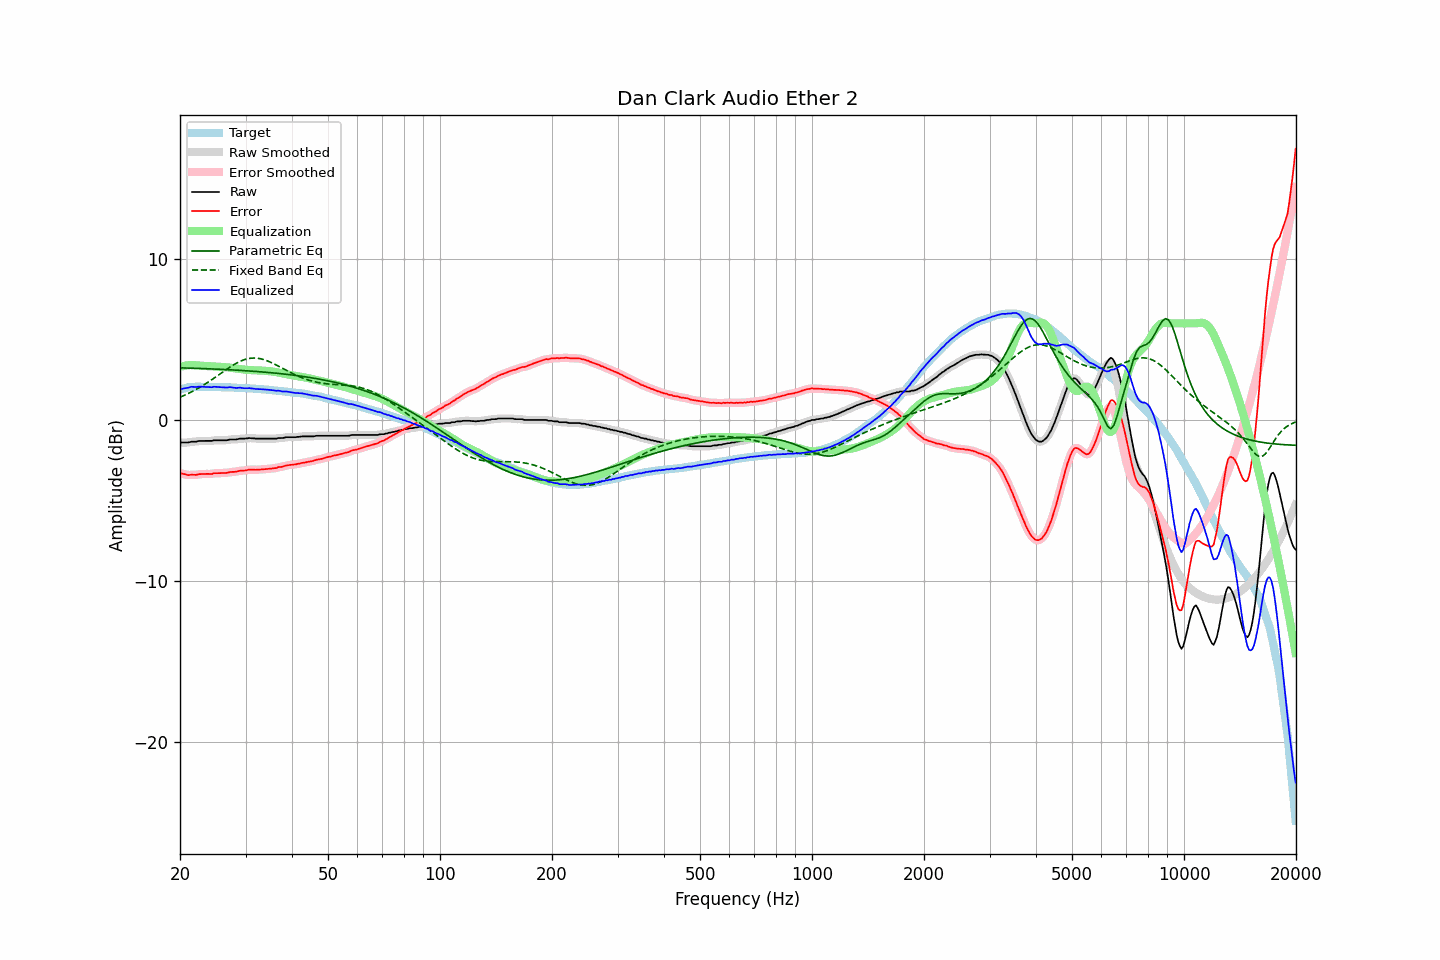

The data file committed next to this chart (first rows):
frequency, raw, error, smoothed, error_smoothed, equalization, parametric_eq, fixed_band_eq, equalized_raw, equalized_smoothed, target
20.00, -1.40, -3.29, -1.40, -3.29, 3.30, 3.24, 1.41, 1.90, 1.90, 1.89
20.20, -1.40, -3.32, -1.40, -3.32, 3.32, 3.23, 1.46, 1.92, 1.92, 1.92
20.40, -1.40, -3.35, -1.40, -3.35, 3.35, 3.23, 1.50, 1.95, 1.95, 1.95
20.61, -1.40, -3.37, -1.40, -3.37, 3.37, 3.23, 1.54, 1.97, 1.97, 1.97
20.81, -1.40, -3.40, -1.40, -3.40, 3.39, 3.23, 1.59, 1.99, 1.98, 2.00
21.02, -1.40, -3.43, -1.39, -3.41, 3.40, 3.22, 1.64, 2.00, 2.01, 2.03
21.23, -1.38, -3.42, -1.38, -3.41, 3.41, 3.22, 1.68, 2.03, 2.03, 2.04
21.44, -1.35, -3.40, -1.36, -3.41, 3.41, 3.22, 1.74, 2.06, 2.05, 2.05
21.66, -1.35, -3.40, -1.35, -3.40, 3.41, 3.21, 1.79, 2.06, 2.06, 2.05
21.87, -1.35, -3.40, -1.35, -3.41, 3.40, 3.21, 1.84, 2.05, 2.06, 2.05
22.09, -1.35, -3.41, -1.34, -3.40, 3.39, 3.21, 1.89, 2.04, 2.05, 2.06
22.31, -1.32, -3.38, -1.32, -3.39, 3.38, 3.20, 1.95, 2.06, 2.06, 2.06
22.54, -1.30, -3.36, -1.31, -3.37, 3.37, 3.20, 2.01, 2.07, 2.07, 2.06
22.76, -1.30, -3.36, -1.30, -3.36, 3.37, 3.20, 2.07, 2.07, 2.07, 2.06
22.99, -1.30, -3.35, -1.30, -3.35, 3.36, 3.19, 2.13, 2.06, 2.06, 2.05
23.22, -1.30, -3.35, -1.30, -3.35, 3.36, 3.19, 2.19, 2.06, 2.06, 2.05
23.45, -1.30, -3.35, -1.30, -3.35, 3.35, 3.19, 2.25, 2.05, 2.05, 2.05
23.69, -1.30, -3.35, -1.30, -3.35, 3.35, 3.18, 2.32, 2.05, 2.05, 2.05
23.92, -1.30, -3.35, -1.30, -3.36, 3.34, 3.18, 2.38, 2.04, 2.04, 2.05
24.16, -1.30, -3.36, -1.30, -3.35, 3.34, 3.17, 2.45, 2.04, 2.04, 2.06
24.40, -1.30, -3.36, -1.29, -3.34, 3.33, 3.17, 2.52, 2.03, 2.05, 2.06
24.65, -1.26, -3.31, -1.27, -3.32, 3.33, 3.16, 2.59, 2.06, 2.05, 2.05
24.89, -1.26, -3.30, -1.26, -3.31, 3.32, 3.16, 2.66, 2.06, 2.06, 2.04
25.14, -1.26, -3.30, -1.26, -3.30, 3.31, 3.16, 2.73, 2.05, 2.06, 2.04
25.39, -1.26, -3.30, -1.26, -3.30, 3.31, 3.15, 2.80, 2.05, 2.05, 2.04
25.65, -1.26, -3.30, -1.26, -3.30, 3.30, 3.15, 2.87, 2.04, 2.04, 2.04
25.91, -1.26, -3.29, -1.26, -3.29, 3.29, 3.14, 2.94, 2.03, 2.03, 2.03
26.16, -1.26, -3.29, -1.26, -3.29, 3.29, 3.14, 3.01, 2.03, 2.02, 2.03
26.43, -1.26, -3.29, -1.26, -3.29, 3.28, 3.13, 3.08, 2.02, 2.02, 2.03
26.69, -1.26, -3.29, -1.25, -3.28, 3.27, 3.13, 3.15, 2.01, 2.02, 2.03
26.96, -1.24, -3.27, -1.24, -3.26, 3.26, 3.12, 3.21, 2.02, 2.03, 2.03
27.23, -1.21, -3.23, -1.22, -3.24, 3.25, 3.12, 3.28, 2.04, 2.03, 2.02
27.50, -1.21, -3.23, -1.21, -3.23, 3.24, 3.11, 3.34, 2.03, 2.03, 2.02
27.77, -1.21, -3.22, -1.21, -3.22, 3.22, 3.11, 3.41, 2.01, 2.02, 2.01
28.05, -1.21, -3.22, -1.21, -3.22, 3.21, 3.10, 3.47, 2.00, 2.00, 2.01
28.33, -1.21, -3.21, -1.20, -3.20, 3.20, 3.09, 3.52, 1.99, 1.99, 2.00
28.62, -1.19, -3.19, -1.19, -3.18, 3.18, 3.09, 3.57, 1.99, 2.00, 2.00
28.90, -1.16, -3.16, -1.17, -3.16, 3.17, 3.08, 3.62, 2.01, 2.00, 2.00
29.19, -1.16, -3.14, -1.16, -3.15, 3.16, 3.08, 3.67, 2.00, 2.00, 1.98
29.48, -1.16, -3.15, -1.16, -3.14, 3.14, 3.07, 3.71, 1.98, 1.99, 1.99
29.78, -1.16, -3.14, -1.16, -3.14, 3.13, 3.06, 3.74, 1.97, 1.97, 1.98
30.08, -1.15, -3.13, -1.15, -3.13, 3.12, 3.06, 3.77, 1.97, 1.97, 1.98
30.38, -1.14, -3.11, -1.14, -3.11, 3.11, 3.05, 3.80, 1.97, 1.97, 1.97
30.68, -1.12, -3.08, -1.13, -3.09, 3.10, 3.04, 3.82, 1.98, 1.97, 1.96
30.99, -1.13, -3.08, -1.13, -3.08, 3.10, 3.04, 3.83, 1.97, 1.97, 1.95
31.30, -1.14, -3.09, -1.14, -3.09, 3.09, 3.03, 3.84, 1.95, 1.96, 1.95
31.61, -1.14, -3.09, -1.15, -3.09, 3.09, 3.02, 3.85, 1.95, 1.94, 1.95
31.93, -1.16, -3.10, -1.15, -3.09, 3.08, 3.02, 3.84, 1.92, 1.93, 1.94
32.24, -1.16, -3.08, -1.16, -3.09, 3.08, 3.01, 3.84, 1.92, 1.92, 1.92
32.57, -1.16, -3.08, -1.16, -3.08, 3.08, 3.00, 3.82, 1.92, 1.92, 1.92
32.89, -1.16, -3.08, -1.16, -3.07, 3.07, 2.99, 3.80, 1.91, 1.91, 1.92
33.22, -1.16, -3.07, -1.16, -3.07, 3.07, 2.98, 3.78, 1.91, 1.91, 1.91
33.55, -1.16, -3.06, -1.16, -3.06, 3.06, 2.98, 3.75, 1.90, 1.90, 1.90
33.89, -1.16, -3.05, -1.16, -3.05, 3.05, 2.97, 3.72, 1.89, 1.89, 1.89
34.23, -1.16, -3.05, -1.16, -3.04, 3.05, 2.96, 3.68, 1.89, 1.89, 1.89
34.57, -1.16, -3.03, -1.16, -3.03, 3.04, 2.95, 3.64, 1.88, 1.88, 1.87
34.92, -1.16, -3.02, -1.16, -3.02, 3.03, 2.94, 3.60, 1.87, 1.87, 1.86
35.27, -1.16, -3.02, -1.16, -3.01, 3.01, 2.93, 3.56, 1.85, 1.85, 1.86
35.62, -1.16, -3.00, -1.16, -3.01, 3.00, 2.92, 3.51, 1.84, 1.84, 1.84
35.97, -1.16, -2.99, -1.16, -2.99, 2.99, 2.91, 3.46, 1.83, 1.83, 1.83
... 635 more rows
